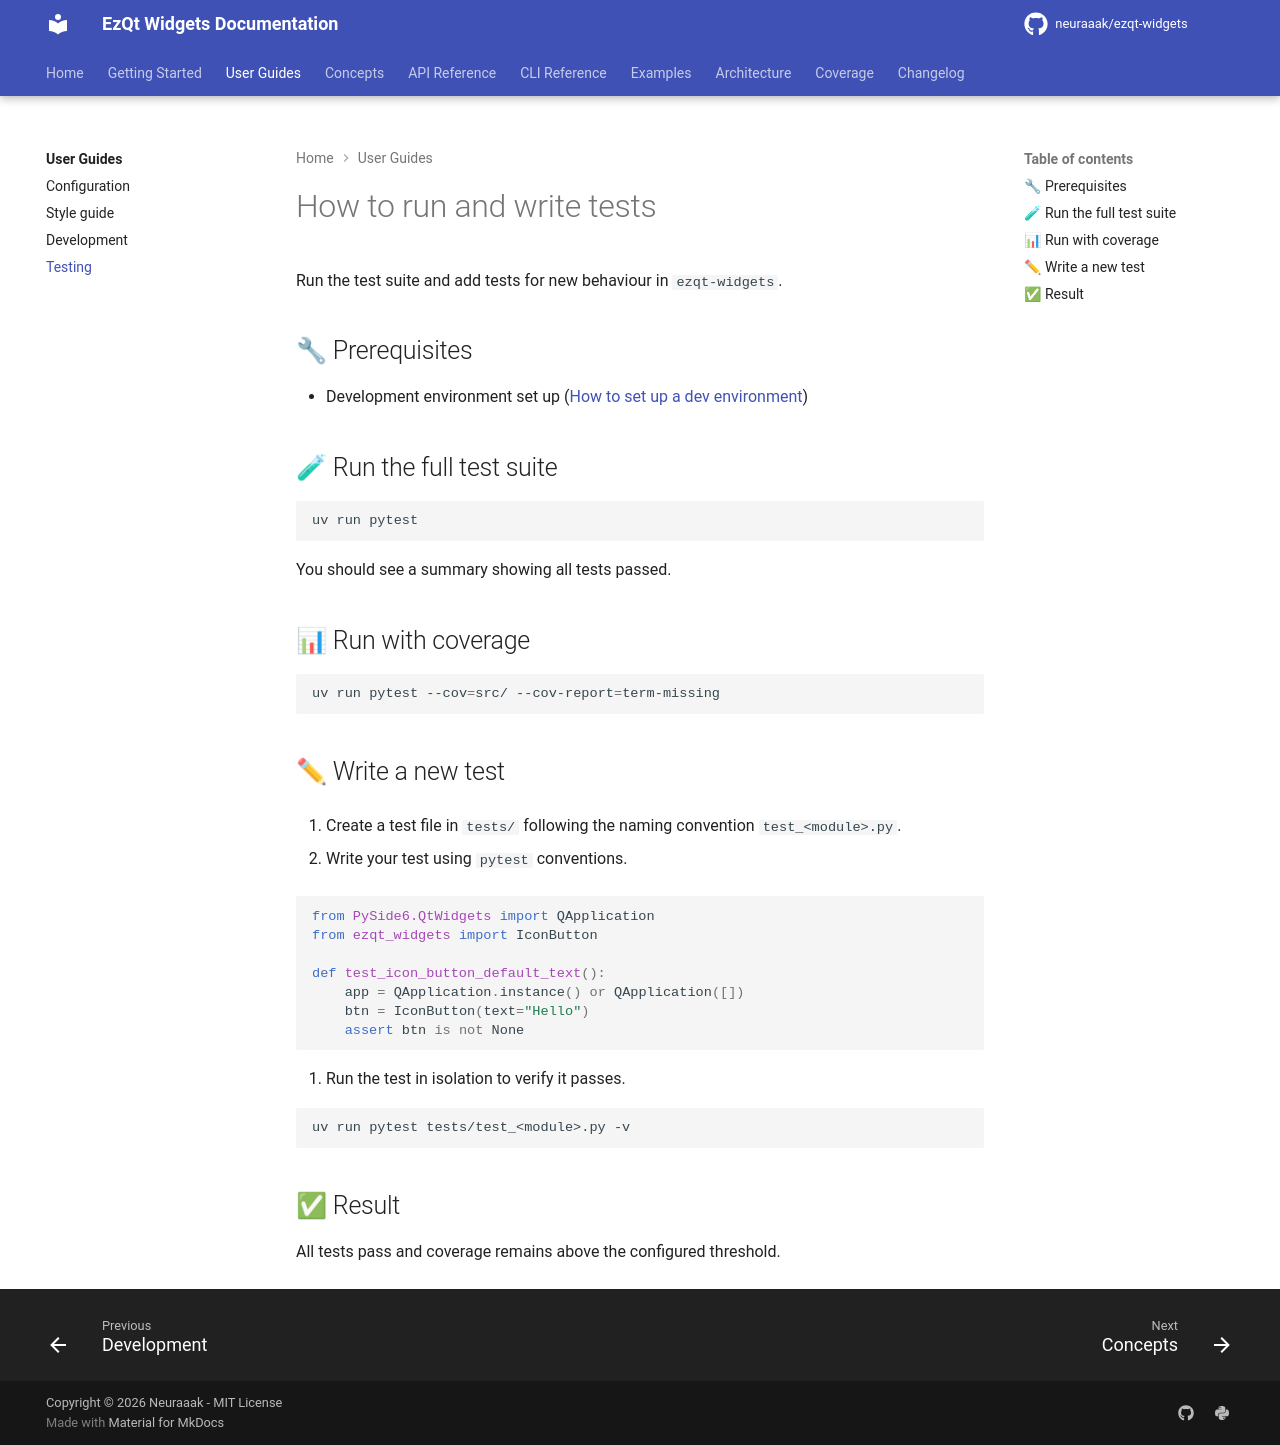

repository: neuraaak/ezqt-widgets · page: 2.7.4/guides/testing/index.html · generator: mkdocs

# How to run and write tests

Run the test suite and add tests for new behaviour in `ezqt-widgets`.

## 🔧 Prerequisites

- Development environment set up ([How to set up a dev environment](development.md))

## 🧪 Run the full test suite

```bash
uv run pytest
```

You should see a summary showing all tests passed.

## 📊 Run with coverage

```bash
uv run pytest --cov=src/ --cov-report=term-missing
```

## ✏ Write a new test

1. Create a test file in `tests/` following the naming convention `test_<module>.py`.

2. Write your test using `pytest` conventions.

   ```python
   from PySide6.QtWidgets import QApplication
   from ezqt_widgets import IconButton

   def test_icon_button_default_text():
       app = QApplication.instance() or QApplication([])
       btn = IconButton(text="Hello")
       assert btn is not None
   ```

3. Run the test in isolation to verify it passes.

   ```bash
   uv run pytest tests/test_<module>.py -v
   ```

## ✅ Result

All tests pass and coverage remains above the configured threshold.
